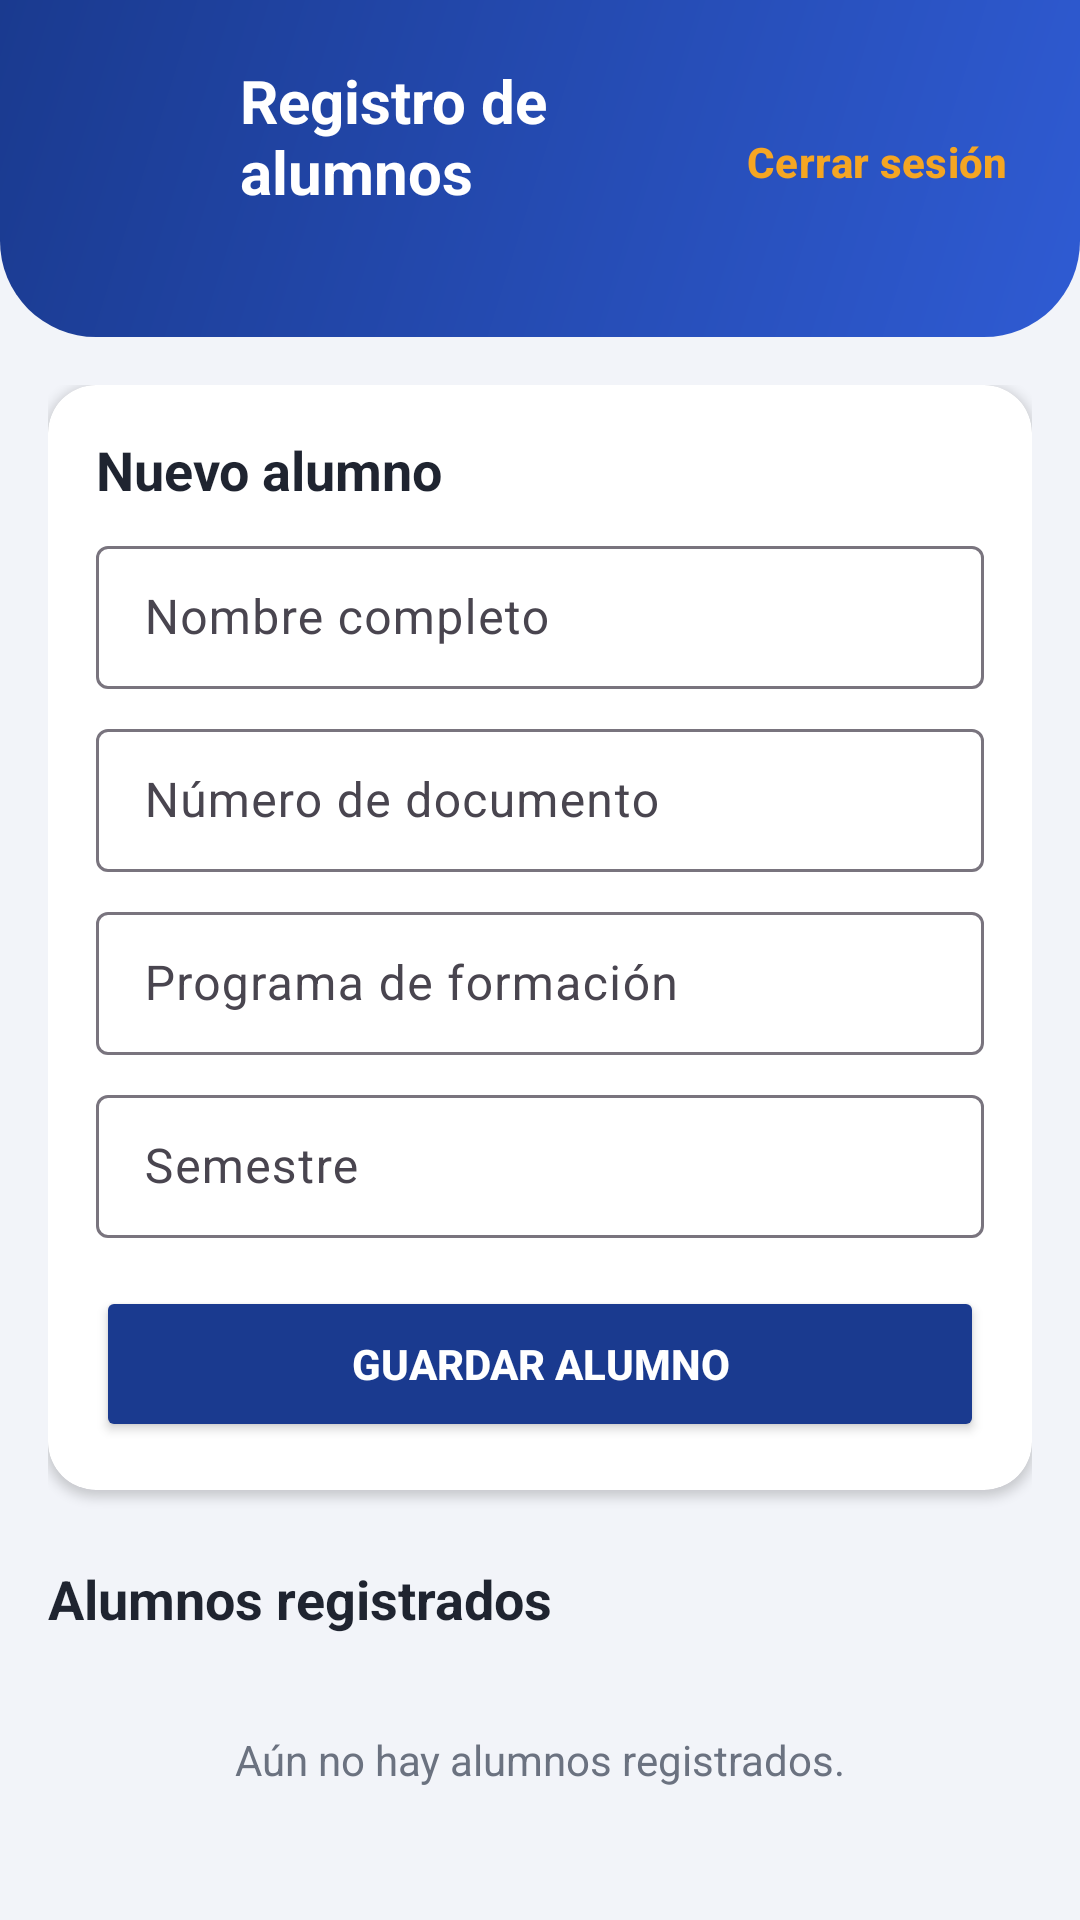

Reconstruct the res/layout file that produces this screen, plus the resources it refers to.
<!-- AndroidManifest.xml: application theme Theme.GestionAlumnos -->
<!-- res/layout/activity_home.xml -->
<?xml version="1.0" encoding="utf-8"?>
<LinearLayout xmlns:android="http://schemas.android.com/apk/res/android"
    xmlns:app="http://schemas.android.com/apk/res-auto"
    xmlns:tools="http://schemas.android.com/tools"
    android:id="@+id/main"
    android:layout_width="match_parent"
    android:layout_height="match_parent"
    android:background="@color/fondo"
    android:orientation="vertical"
    tools:context=".HomeActivity">

    
    <LinearLayout
        android:layout_width="match_parent"
        android:layout_height="wrap_content"
        android:background="@drawable/fondo_encabezado"
        android:gravity="center_vertical"
        android:orientation="horizontal"
        android:paddingStart="20dp"
        android:paddingTop="20dp"
        android:paddingEnd="12dp"
        android:paddingBottom="24dp">

        <ImageView
            android:layout_width="48dp"
            android:layout_height="48dp"
            android:background="@drawable/circulo_icono"
            android:contentDescription="@string/instituto"
            android:padding="10dp"
            android:src="@drawable/ic_escuela" />

        <LinearLayout
            android:layout_width="0dp"
            android:layout_height="wrap_content"
            android:layout_marginStart="12dp"
            android:layout_weight="1"
            android:orientation="vertical">

            <TextView
                android:layout_width="wrap_content"
                android:layout_height="wrap_content"
                android:text="@string/titulo_home"
                android:textColor="@color/white"
                android:textSize="20sp"
                android:textStyle="bold" />

            <TextView
                android:id="@+id/user_email"
                android:layout_width="wrap_content"
                android:layout_height="wrap_content"
                android:ellipsize="end"
                android:maxLines="1"
                android:textColor="#DDE6FF"
                android:textSize="13sp"
                tools:text="usuario@correo.com" />
        </LinearLayout>

        <Button
            android:id="@+id/logout"
            style="@style/Widget.Material3.Button.TextButton"
            android:layout_width="wrap_content"
            android:layout_height="wrap_content"
            android:text="@string/cerrar_sesion"
            android:textColor="@color/acento"
            android:textStyle="bold" />
    </LinearLayout>

    <ScrollView
        android:layout_width="match_parent"
        android:layout_height="0dp"
        android:layout_weight="1">

        <LinearLayout
            android:layout_width="match_parent"
            android:layout_height="wrap_content"
            android:orientation="vertical"
            android:padding="16dp">

            
            <com.google.android.material.card.MaterialCardView
                android:layout_width="match_parent"
                android:layout_height="wrap_content"
                app:cardBackgroundColor="@color/white"
                app:cardCornerRadius="16dp"
                app:cardElevation="2dp"
                app:strokeWidth="0dp">

                <LinearLayout
                    android:layout_width="match_parent"
                    android:layout_height="wrap_content"
                    android:orientation="vertical"
                    android:padding="16dp">

                    <TextView
                        android:layout_width="wrap_content"
                        android:layout_height="wrap_content"
                        android:layout_marginBottom="8dp"
                        android:text="@string/nuevo_alumno"
                        android:textColor="@color/texto"
                        android:textSize="18sp"
                        android:textStyle="bold" />

                    <com.google.android.material.textfield.TextInputLayout
                        style="@style/Widget.Material3.TextInputLayout.OutlinedBox.Dense"
                        android:layout_width="match_parent"
                        android:layout_height="wrap_content"
                        android:hint="@string/nombre_alumno">

                        <com.google.android.material.textfield.TextInputEditText
                            android:id="@+id/nombre"
                            android:layout_width="match_parent"
                            android:layout_height="wrap_content"
                            android:inputType="textPersonName|textCapWords" />
                    </com.google.android.material.textfield.TextInputLayout>

                    <com.google.android.material.textfield.TextInputLayout
                        style="@style/Widget.Material3.TextInputLayout.OutlinedBox.Dense"
                        android:layout_width="match_parent"
                        android:layout_height="wrap_content"
                        android:layout_marginTop="8dp"
                        android:hint="@string/documento">

                        <com.google.android.material.textfield.TextInputEditText
                            android:id="@+id/documento"
                            android:layout_width="match_parent"
                            android:layout_height="wrap_content"
                            android:inputType="number" />
                    </com.google.android.material.textfield.TextInputLayout>

                    <com.google.android.material.textfield.TextInputLayout
                        style="@style/Widget.Material3.TextInputLayout.OutlinedBox.Dense"
                        android:layout_width="match_parent"
                        android:layout_height="wrap_content"
                        android:layout_marginTop="8dp"
                        android:hint="@string/programa">

                        <com.google.android.material.textfield.TextInputEditText
                            android:id="@+id/programa"
                            android:layout_width="match_parent"
                            android:layout_height="wrap_content"
                            android:inputType="textCapSentences" />
                    </com.google.android.material.textfield.TextInputLayout>

                    <com.google.android.material.textfield.TextInputLayout
                        style="@style/Widget.Material3.TextInputLayout.OutlinedBox.Dense"
                        android:layout_width="match_parent"
                        android:layout_height="wrap_content"
                        android:layout_marginTop="8dp"
                        android:hint="@string/semestre">

                        <com.google.android.material.textfield.TextInputEditText
                            android:id="@+id/semestre"
                            android:layout_width="match_parent"
                            android:layout_height="wrap_content"
                            android:inputType="number"
                            android:maxLength="2" />
                    </com.google.android.material.textfield.TextInputLayout>

                    <Button
                        android:id="@+id/guardar"
                        android:layout_width="match_parent"
                        android:layout_height="52dp"
                        android:layout_marginTop="16dp"
                        android:backgroundTint="@color/primario"
                        android:text="@string/guardar_alumno"
                        android:textColor="@color/white"
                        android:textStyle="bold" />
                </LinearLayout>
            </com.google.android.material.card.MaterialCardView>

            
            <TextView
                android:id="@+id/titulo_lista"
                android:layout_width="wrap_content"
                android:layout_height="wrap_content"
                android:layout_marginTop="24dp"
                android:layout_marginBottom="8dp"
                android:text="@string/alumnos_registrados"
                android:textColor="@color/texto"
                android:textSize="18sp"
                android:textStyle="bold" />

            <TextView
                android:id="@+id/sin_alumnos"
                android:layout_width="match_parent"
                android:layout_height="wrap_content"
                android:gravity="center"
                android:padding="24dp"
                android:text="@string/sin_alumnos"
                android:textColor="@color/texto_suave" />

            <LinearLayout
                android:id="@+id/lista_alumnos"
                android:layout_width="match_parent"
                android:layout_height="wrap_content"
                android:orientation="vertical" />
        </LinearLayout>
    </ScrollView>
</LinearLayout>
<!-- resources referenced by this layout -->
<resources>
  <color name="acento">#F5A623</color>
  <color name="fondo">#F2F4F9</color>
  <color name="primario">#1A3A8F</color>
  <color name="texto">#1F2430</color>
  <color name="texto_suave">#6B7280</color>
  <color name="white">#FFFFFFFF</color>
  <!-- drawable fondo_encabezado (drawable) -->
  <?xml version="1.0" encoding="utf-8"?>
  <shape xmlns:android="http://schemas.android.com/apk/res/android"
      android:shape="rectangle">
      <gradient
          android:angle="315"
          android:startColor="#1A3A8F"
          android:endColor="#2F5BD3" />
      <corners
          android:bottomLeftRadius="32dp"
          android:bottomRightRadius="32dp" />
  </shape>
  <string name="alumnos_registrados">Alumnos registrados</string>
  <string name="cerrar_sesion">Cerrar sesión</string>
  <string name="documento">Número de documento</string>
  <string name="guardar_alumno">Guardar alumno</string>
  <string name="instituto">Instituto Técnico</string>
  <string name="nombre_alumno">Nombre completo</string>
  <string name="nuevo_alumno">Nuevo alumno</string>
  <string name="programa">Programa de formación</string>
  <string name="semestre">Semestre</string>
  <string name="sin_alumnos">Aún no hay alumnos registrados.</string>
  <string name="titulo_home">Registro de alumnos</string>
  <style name="Theme.GestionAlumnos" parent="Base.Theme.GestionAlumnos" />
  <style name="Base.Theme.GestionAlumnos" parent="Theme.Material3.Light.NoActionBar">
          <item name="colorPrimary">@color/primario</item>
          <item name="colorPrimaryDark">@color/primario_oscuro</item>
          <item name="colorAccent">@color/acento</item>
          <item name="android:windowBackground">@color/fondo</item>
      </style>
  <color name="primario_oscuro">#122A69</color>
</resources>
